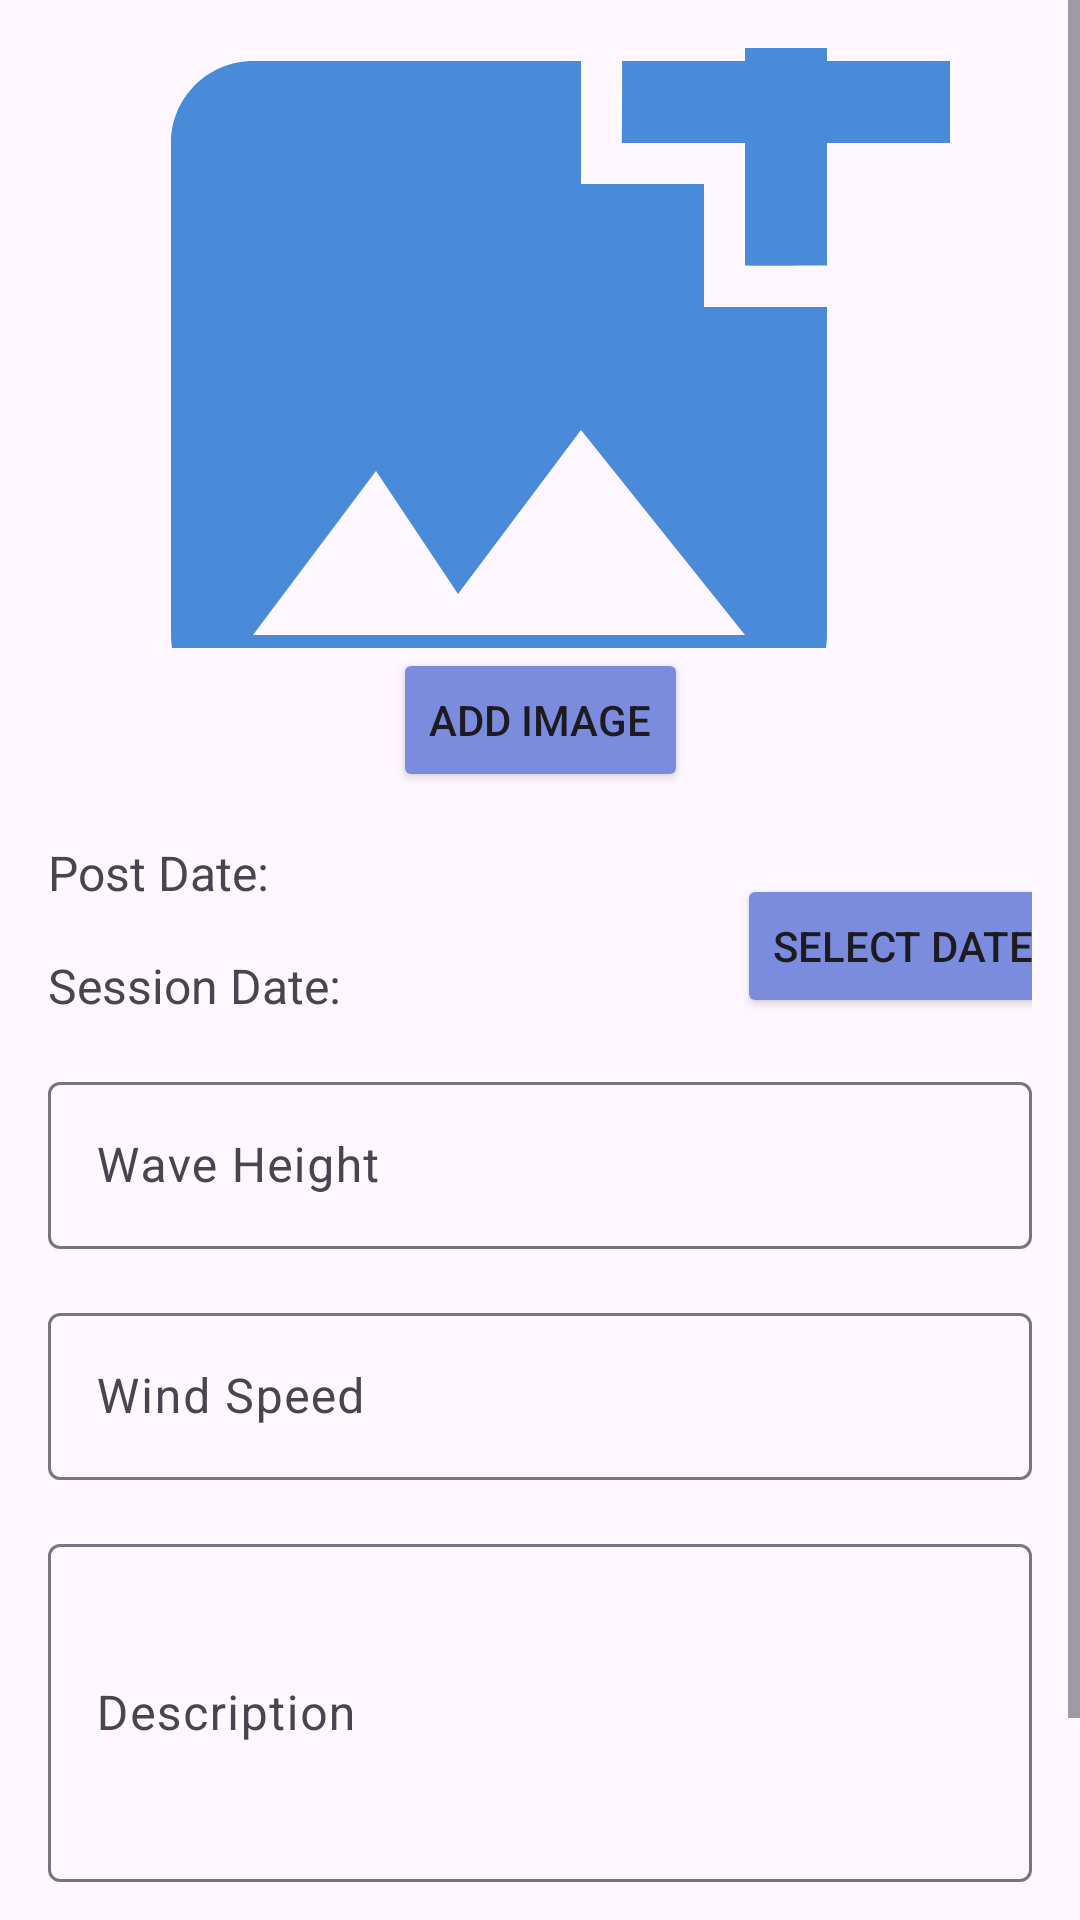

Write the Android layout XML for this screen, with the resource values it uses.
<!-- AndroidManifest.xml: application theme Theme.SurfClubAndroid -->
<!-- res/layout/fragment_create_post.xml -->
<?xml version="1.0" encoding="utf-8"?>
<ScrollView xmlns:android="http://schemas.android.com/apk/res/android"
    xmlns:app="http://schemas.android.com/apk/res-auto"
    android:layout_width="match_parent"
    android:layout_height="match_parent">

    <androidx.constraintlayout.widget.ConstraintLayout
        android:layout_width="match_parent"
        android:layout_height="wrap_content"
        android:padding="16dp">

        <ImageView
            android:id="@+id/ivPostImage"
            android:layout_width="0dp"
            android:layout_height="200dp"
            android:scaleType="centerCrop"
            android:src="@drawable/ic_upload_photo"
            app:layout_constraintEnd_toEndOf="parent"
            app:layout_constraintStart_toStartOf="parent"
            app:layout_constraintTop_toTopOf="parent" />

        <Button
            android:id="@+id/btnAddImage"
            android:layout_width="wrap_content"
            android:layout_height="wrap_content"
            android:text="Add Image"
            android:backgroundTint="#7B8CDE"
            app:layout_constraintEnd_toEndOf="parent"
            app:layout_constraintStart_toStartOf="parent"
            app:layout_constraintTop_toBottomOf="@id/ivPostImage" />

        <TextView
            android:id="@+id/tvDate"
            android:layout_width="wrap_content"
            android:layout_height="wrap_content"
            android:layout_marginTop="16dp"
            android:text="Post Date: "
            android:textSize="16sp"
            app:layout_constraintStart_toStartOf="parent"
            app:layout_constraintTop_toBottomOf="@id/btnAddImage" />

        <TextView
            android:id="@+id/tvSessionDate"
            android:layout_width="wrap_content"
            android:layout_height="wrap_content"
            android:layout_marginTop="16dp"
            android:text="Session Date: "
            android:textSize="16sp"
            app:layout_constraintStart_toStartOf="parent"
            app:layout_constraintTop_toBottomOf="@id/tvDate" />

        <Button
            android:id="@+id/btnSelectSessionDate"
            android:layout_width="wrap_content"
            android:layout_height="wrap_content"
            android:layout_marginStart="128dp"
            android:text="Select Date"
            android:backgroundTint="#7B8CDE"
            app:layout_constraintBottom_toBottomOf="@id/tvSessionDate"
            app:layout_constraintStart_toEndOf="@id/tvSessionDate"
            app:layout_constraintTop_toTopOf="@id/tvSessionDate"
            app:layout_constraintVertical_bias="1.0" />

        <com.google.android.material.textfield.TextInputLayout
            android:id="@+id/tilWaveHeight"
            android:layout_width="0dp"
            android:layout_height="wrap_content"
            android:layout_marginTop="16dp"
            app:layout_constraintEnd_toEndOf="parent"
            app:layout_constraintStart_toStartOf="parent"
            app:layout_constraintTop_toBottomOf="@id/tvSessionDate">

            <com.google.android.material.textfield.TextInputEditText
                android:id="@+id/etWaveHeight"
                android:layout_width="match_parent"
                android:layout_height="wrap_content"
                android:hint="Wave Height" />
        </com.google.android.material.textfield.TextInputLayout>

        <com.google.android.material.textfield.TextInputLayout
            android:id="@+id/tilWindSpeed"
            android:layout_width="0dp"
            android:layout_height="wrap_content"
            android:layout_marginTop="16dp"
            app:layout_constraintEnd_toEndOf="parent"
            app:layout_constraintStart_toStartOf="parent"
            app:layout_constraintTop_toBottomOf="@id/tilWaveHeight">

            <com.google.android.material.textfield.TextInputEditText
                android:id="@+id/etWindSpeed"
                android:layout_width="match_parent"
                android:layout_height="wrap_content"
                android:hint="Wind Speed" />
        </com.google.android.material.textfield.TextInputLayout>

        <com.google.android.material.textfield.TextInputLayout
            android:id="@+id/tilDescription"
            android:layout_width="0dp"
            android:layout_height="wrap_content"
            android:layout_marginTop="16dp"
            app:layout_constraintEnd_toEndOf="parent"
            app:layout_constraintStart_toStartOf="parent"
            app:layout_constraintTop_toBottomOf="@id/tilWindSpeed">

            <com.google.android.material.textfield.TextInputEditText
                android:id="@+id/etDescription"
                android:layout_width="match_parent"
                android:layout_height="wrap_content"
                android:hint="Description"
                android:inputType="textMultiLine"
                android:lines="4" />
        </com.google.android.material.textfield.TextInputLayout>

        <Button
            android:id="@+id/btnCreatePost"
            android:layout_width="0dp"
            android:layout_height="wrap_content"
            android:layout_marginTop="24dp"
            android:text="Create Post"
            android:backgroundTint="#7B8CDE"
            app:layout_constraintEnd_toEndOf="parent"
            app:layout_constraintStart_toStartOf="parent"
            app:layout_constraintTop_toBottomOf="@id/tilDescription" />

        <ProgressBar
            android:id="@+id/progressBar"
            android:layout_width="wrap_content"
            android:layout_height="wrap_content"
            android:visibility="gone"
            app:layout_constraintBottom_toBottomOf="parent"
            app:layout_constraintEnd_toEndOf="parent"
            app:layout_constraintStart_toStartOf="parent"
            app:layout_constraintTop_toTopOf="parent" />

    </androidx.constraintlayout.widget.ConstraintLayout>
</ScrollView>
<!-- resources referenced by this layout -->
<resources>
  <!-- drawable ic_upload_photo (drawable) -->
  <vector xmlns:android="http://schemas.android.com/apk/res/android" android:height="24dp" android:tint="#4A8BD9" android:viewportHeight="24" android:viewportWidth="24" android:width="24dp">
  
      <path android:fillColor="@android:color/white" android:pathData="M19,7v2.99s-1.99,0.01 -2,0L17,7h-3s0.01,-1.99 0,-2h3L17,2h2v3h3v2h-3zM16,11L16,8h-3L13,5L5,5c-1.1,0 -2,0.9 -2,2v12c0,1.1 0.9,2 2,2h12c1.1,0 2,-0.9 2,-2v-8h-3zM5,19l3,-4 2,3 3,-4 4,5L5,19z"/>
  
  </vector>
  <style name="Theme.SurfClubAndroid" parent="Base.Theme.SurfClubAndroid" />
  <style name="Base.Theme.SurfClubAndroid" parent="Theme.Material3.DayNight.NoActionBar">
          
          
      </style>
</resources>
